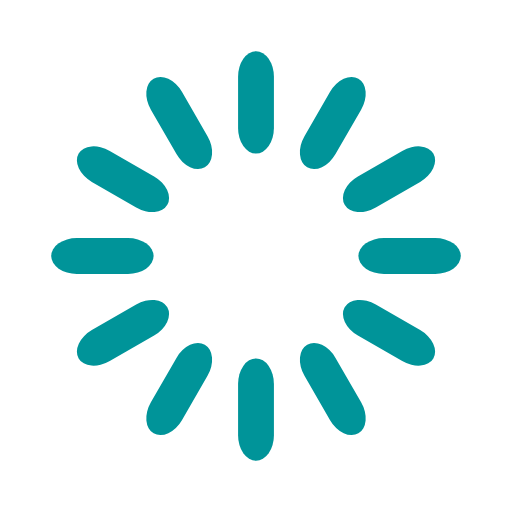
t = 0.00 s
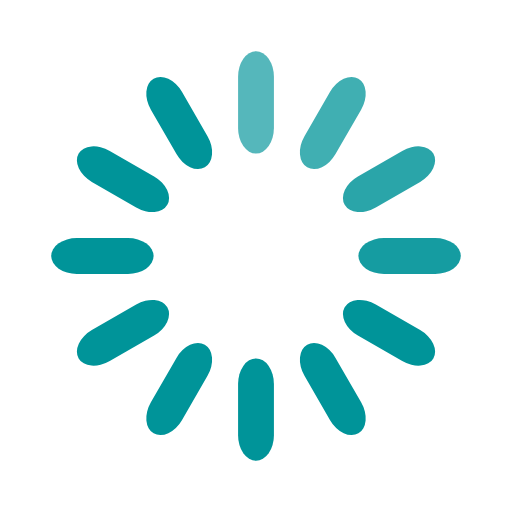
t = 0.33 s
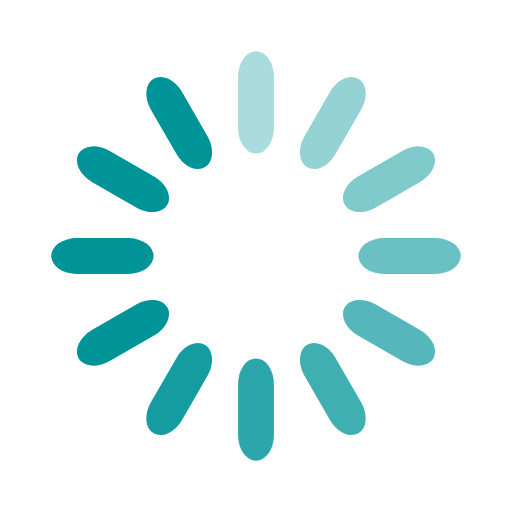
t = 0.67 s
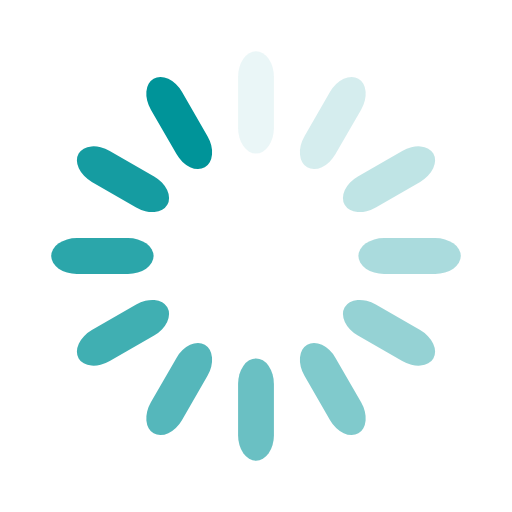
t = 0.92 s
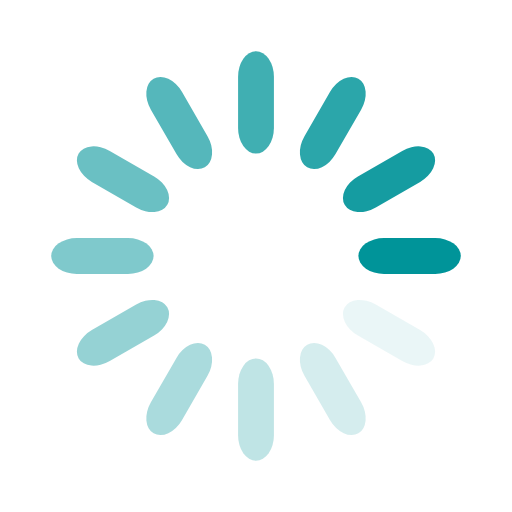
t = 1.25 s
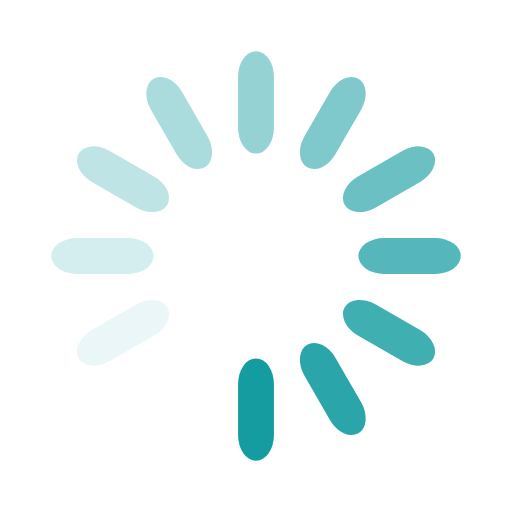
t = 1.58 s

The animated SVG that drew these frames (rendered in a browser with its animation timeline set to each time). Animation: 12 SMIL elements (animate=12); one cycle of 1.92 s, repeats indefinitely.

<svg width='36px' height='36px' xmlns="http://www.w3.org/2000/svg" viewBox="0 0 100 100" preserveAspectRatio="xMidYMid" class="uil-default"><rect x="0" y="0" width="100" height="100" fill="none" class="bk"></rect><rect  x='46.5' y='40' width='7' height='20' rx='5' ry='5' fill='#009499' transform='rotate(0 50 50) translate(0 -30)'>  <animate attributeName='opacity' from='1' to='0' dur='1s' begin='0s' repeatCount='indefinite'/></rect><rect  x='46.5' y='40' width='7' height='20' rx='5' ry='5' fill='#009499' transform='rotate(30 50 50) translate(0 -30)'>  <animate attributeName='opacity' from='1' to='0' dur='1s' begin='0.08333333333333333s' repeatCount='indefinite'/></rect><rect  x='46.5' y='40' width='7' height='20' rx='5' ry='5' fill='#009499' transform='rotate(60 50 50) translate(0 -30)'>  <animate attributeName='opacity' from='1' to='0' dur='1s' begin='0.16666666666666666s' repeatCount='indefinite'/></rect><rect  x='46.5' y='40' width='7' height='20' rx='5' ry='5' fill='#009499' transform='rotate(90 50 50) translate(0 -30)'>  <animate attributeName='opacity' from='1' to='0' dur='1s' begin='0.25s' repeatCount='indefinite'/></rect><rect  x='46.5' y='40' width='7' height='20' rx='5' ry='5' fill='#009499' transform='rotate(120 50 50) translate(0 -30)'>  <animate attributeName='opacity' from='1' to='0' dur='1s' begin='0.3333333333333333s' repeatCount='indefinite'/></rect><rect  x='46.5' y='40' width='7' height='20' rx='5' ry='5' fill='#009499' transform='rotate(150 50 50) translate(0 -30)'>  <animate attributeName='opacity' from='1' to='0' dur='1s' begin='0.4166666666666667s' repeatCount='indefinite'/></rect><rect  x='46.5' y='40' width='7' height='20' rx='5' ry='5' fill='#009499' transform='rotate(180 50 50) translate(0 -30)'>  <animate attributeName='opacity' from='1' to='0' dur='1s' begin='0.5s' repeatCount='indefinite'/></rect><rect  x='46.5' y='40' width='7' height='20' rx='5' ry='5' fill='#009499' transform='rotate(210 50 50) translate(0 -30)'>  <animate attributeName='opacity' from='1' to='0' dur='1s' begin='0.5833333333333334s' repeatCount='indefinite'/></rect><rect  x='46.5' y='40' width='7' height='20' rx='5' ry='5' fill='#009499' transform='rotate(240 50 50) translate(0 -30)'>  <animate attributeName='opacity' from='1' to='0' dur='1s' begin='0.6666666666666666s' repeatCount='indefinite'/></rect><rect  x='46.5' y='40' width='7' height='20' rx='5' ry='5' fill='#009499' transform='rotate(270 50 50) translate(0 -30)'>  <animate attributeName='opacity' from='1' to='0' dur='1s' begin='0.75s' repeatCount='indefinite'/></rect><rect  x='46.5' y='40' width='7' height='20' rx='5' ry='5' fill='#009499' transform='rotate(300 50 50) translate(0 -30)'>  <animate attributeName='opacity' from='1' to='0' dur='1s' begin='0.8333333333333334s' repeatCount='indefinite'/></rect><rect  x='46.5' y='40' width='7' height='20' rx='5' ry='5' fill='#009499' transform='rotate(330 50 50) translate(0 -30)'>  <animate attributeName='opacity' from='1' to='0' dur='1s' begin='0.9166666666666666s' repeatCount='indefinite'/></rect></svg>
